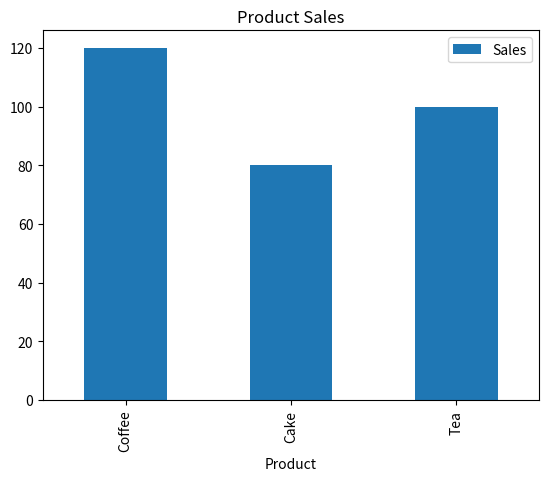
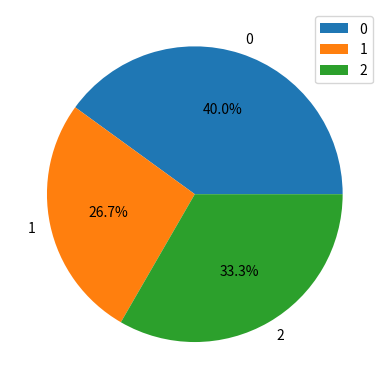
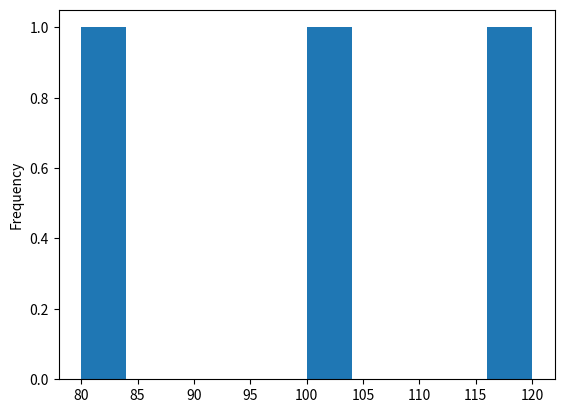

Here is the Python script that generated these plots, in order:
#Pandas supports visualization (charts) by using Matplotlib.
#pip install matplotlib
import pandas as pd
import matplotlib.pyplot as plt

data = {
    "Product": ["Coffee", "Cake", "Tea"],
    "Sales": [120, 80, 100]
}

df = pd.DataFrame(data)
df.plot(x="Product", y="Sales", kind="bar") #kind="line"
plt.title("Product Sales")
plt.show()
#kind="bar" ဆိုတာ Pandas plot function ထဲမှာ chart အမျိုးအစားကို bar chart
#Categories ကို compare လုပ်ဖို့ သုံး

df.plot(kind="pie", y="Sales", autopct="%1.1f%%")
plt.show()
#autopct- percentage labels on the pie chart.
# % formatting symbol, 1.1- 1 decimal place, f- float number, %% show % sign

df["Sales"].plot(kind="hist")
plt.show()
#Histogram shows how many values fall into ranges.
